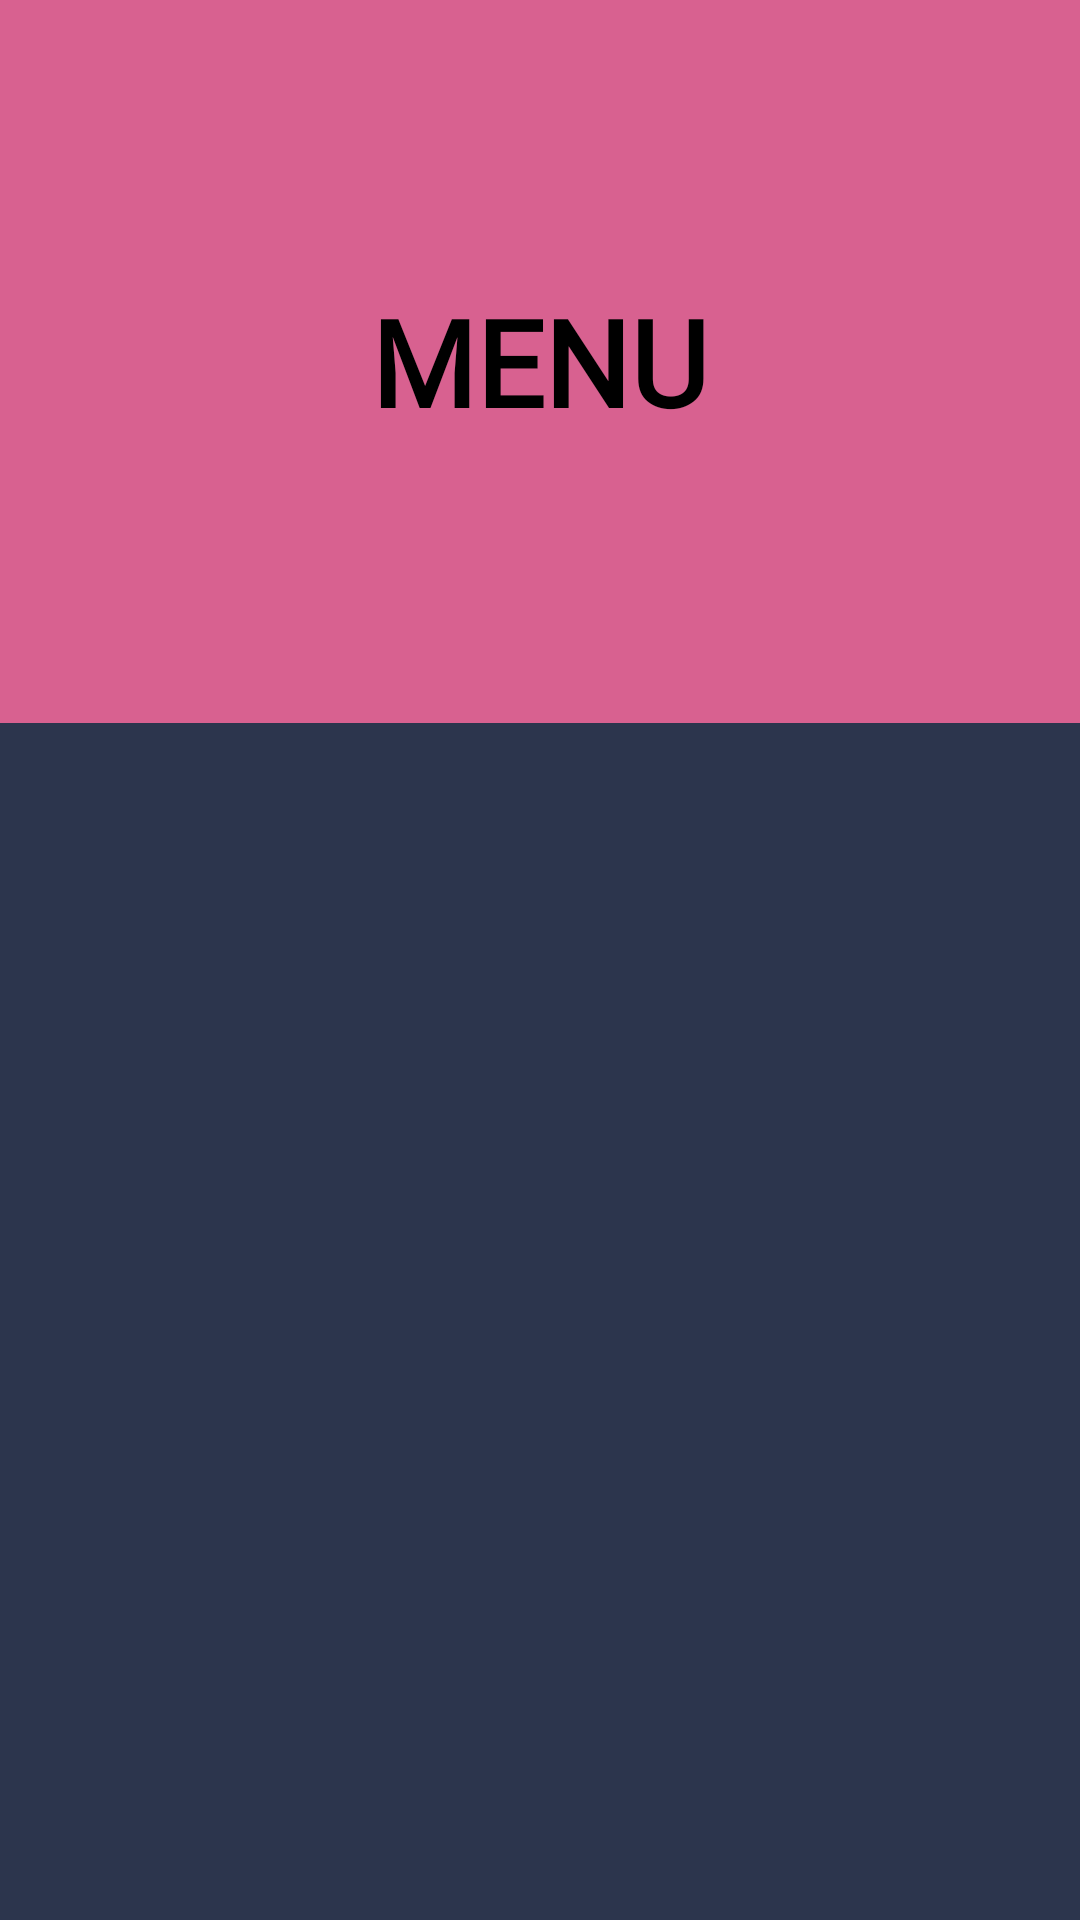

Android layout source for this screen:
<!-- AndroidManifest.xml: application theme Theme.AppCompat.DayNight.NoActionBar -->
<!-- res/layout/activity_menu.xml -->
<?xml version="1.0" encoding="utf-8"?>
<LinearLayout xmlns:android="http://schemas.android.com/apk/res/android"
    xmlns:app="http://schemas.android.com/apk/res-auto"
    xmlns:tools="http://schemas.android.com/tools"
    android:background="#2c354d"
    android:id="@+id/activity_menu"
    android:layout_width="match_parent"
    android:layout_height="match_parent"
    android:orientation="vertical"
    android:weightSum="100"
    tools:context="org.gandroid.motif.Menu">

   <RelativeLayout
       android:layout_weight="30"
       android:layout_width="match_parent"
       android:layout_height="70dp"
       android:background="#d86190">

       <TextView
           android:layout_width="wrap_content"
           android:layout_height="wrap_content"
           android:fontFamily="@font/athiti_extralight"
           android:text="@string/menu"
           android:textSize="40sp"
           android:textStyle="bold"
           android:textColor="@android:color/black"
           android:layout_centerHorizontal="true"
           android:layout_centerVertical="true"/>
   </RelativeLayout>
   <ListView
       android:layout_weight="70"
       android:fontFamily="@font/athiti_extralight"
       android:layout_width="match_parent"
       android:layout_height="wrap_content"
       android:id="@+id/listView">
   </ListView>

</LinearLayout>
<!-- resources referenced by this layout -->
<resources>
  <string name="menu">MENU</string>
</resources>
